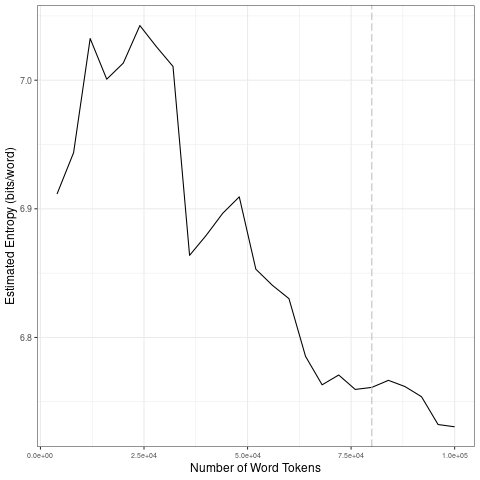

The data file committed next to this chart (first rows):
file, entropy.Corpus.Size, entropy.Entropy, sd.Corpus.Size, sd.SD
data/2021_by_en/2021-02-04_tokens_1-gram…, 4000, 6.912, 20000, 0.05074
data/2021_by_en/2021-02-04_tokens_1-gram…, 8000, 6.944, 40000, 0.08573
data/2021_by_en/2021-02-04_tokens_1-gram…, 12000, 7.032, 60000, 0.03503
data/2021_by_en/2021-02-04_tokens_1-gram…, 16000, 7.001, 80000, 0.01059
data/2021_by_en/2021-02-04_tokens_1-gram…, 20000, 7.013, 1e+05, 0.01674
data/2021_by_en/2021-02-04_tokens_1-gram…, 24000, 7.043, 20000, 0.05074
data/2021_by_en/2021-02-04_tokens_1-gram…, 28000, 7.026, 40000, 0.08573
data/2021_by_en/2021-02-04_tokens_1-gram…, 32000, 7.011, 60000, 0.03503
data/2021_by_en/2021-02-04_tokens_1-gram…, 36000, 6.864, 80000, 0.01059
data/2021_by_en/2021-02-04_tokens_1-gram…, 40000, 6.879, 1e+05, 0.01674
data/2021_by_en/2021-02-04_tokens_1-gram…, 44000, 6.897, 20000, 0.05074
data/2021_by_en/2021-02-04_tokens_1-gram…, 48000, 6.909, 40000, 0.08573
data/2021_by_en/2021-02-04_tokens_1-gram…, 52000, 6.853, 60000, 0.03503
data/2021_by_en/2021-02-04_tokens_1-gram…, 56000, 6.841, 80000, 0.01059
data/2021_by_en/2021-02-04_tokens_1-gram…, 60000, 6.83, 1e+05, 0.01674
data/2021_by_en/2021-02-04_tokens_1-gram…, 64000, 6.785, 20000, 0.05074
data/2021_by_en/2021-02-04_tokens_1-gram…, 68000, 6.763, 40000, 0.08573
data/2021_by_en/2021-02-04_tokens_1-gram…, 72000, 6.771, 60000, 0.03503
data/2021_by_en/2021-02-04_tokens_1-gram…, 76000, 6.76, 80000, 0.01059
data/2021_by_en/2021-02-04_tokens_1-gram…, 80000, 6.761, 1e+05, 0.01674
data/2021_by_en/2021-02-04_tokens_1-gram…, 84000, 6.767, 20000, 0.05074
data/2021_by_en/2021-02-04_tokens_1-gram…, 88000, 6.762, 40000, 0.08573
data/2021_by_en/2021-02-04_tokens_1-gram…, 92000, 6.754, 60000, 0.03503
data/2021_by_en/2021-02-04_tokens_1-gram…, 96000, 6.732, 80000, 0.01059
data/2021_by_en/2021-02-04_tokens_1-gram…, 1e+05, 6.731, 1e+05, 0.01674
